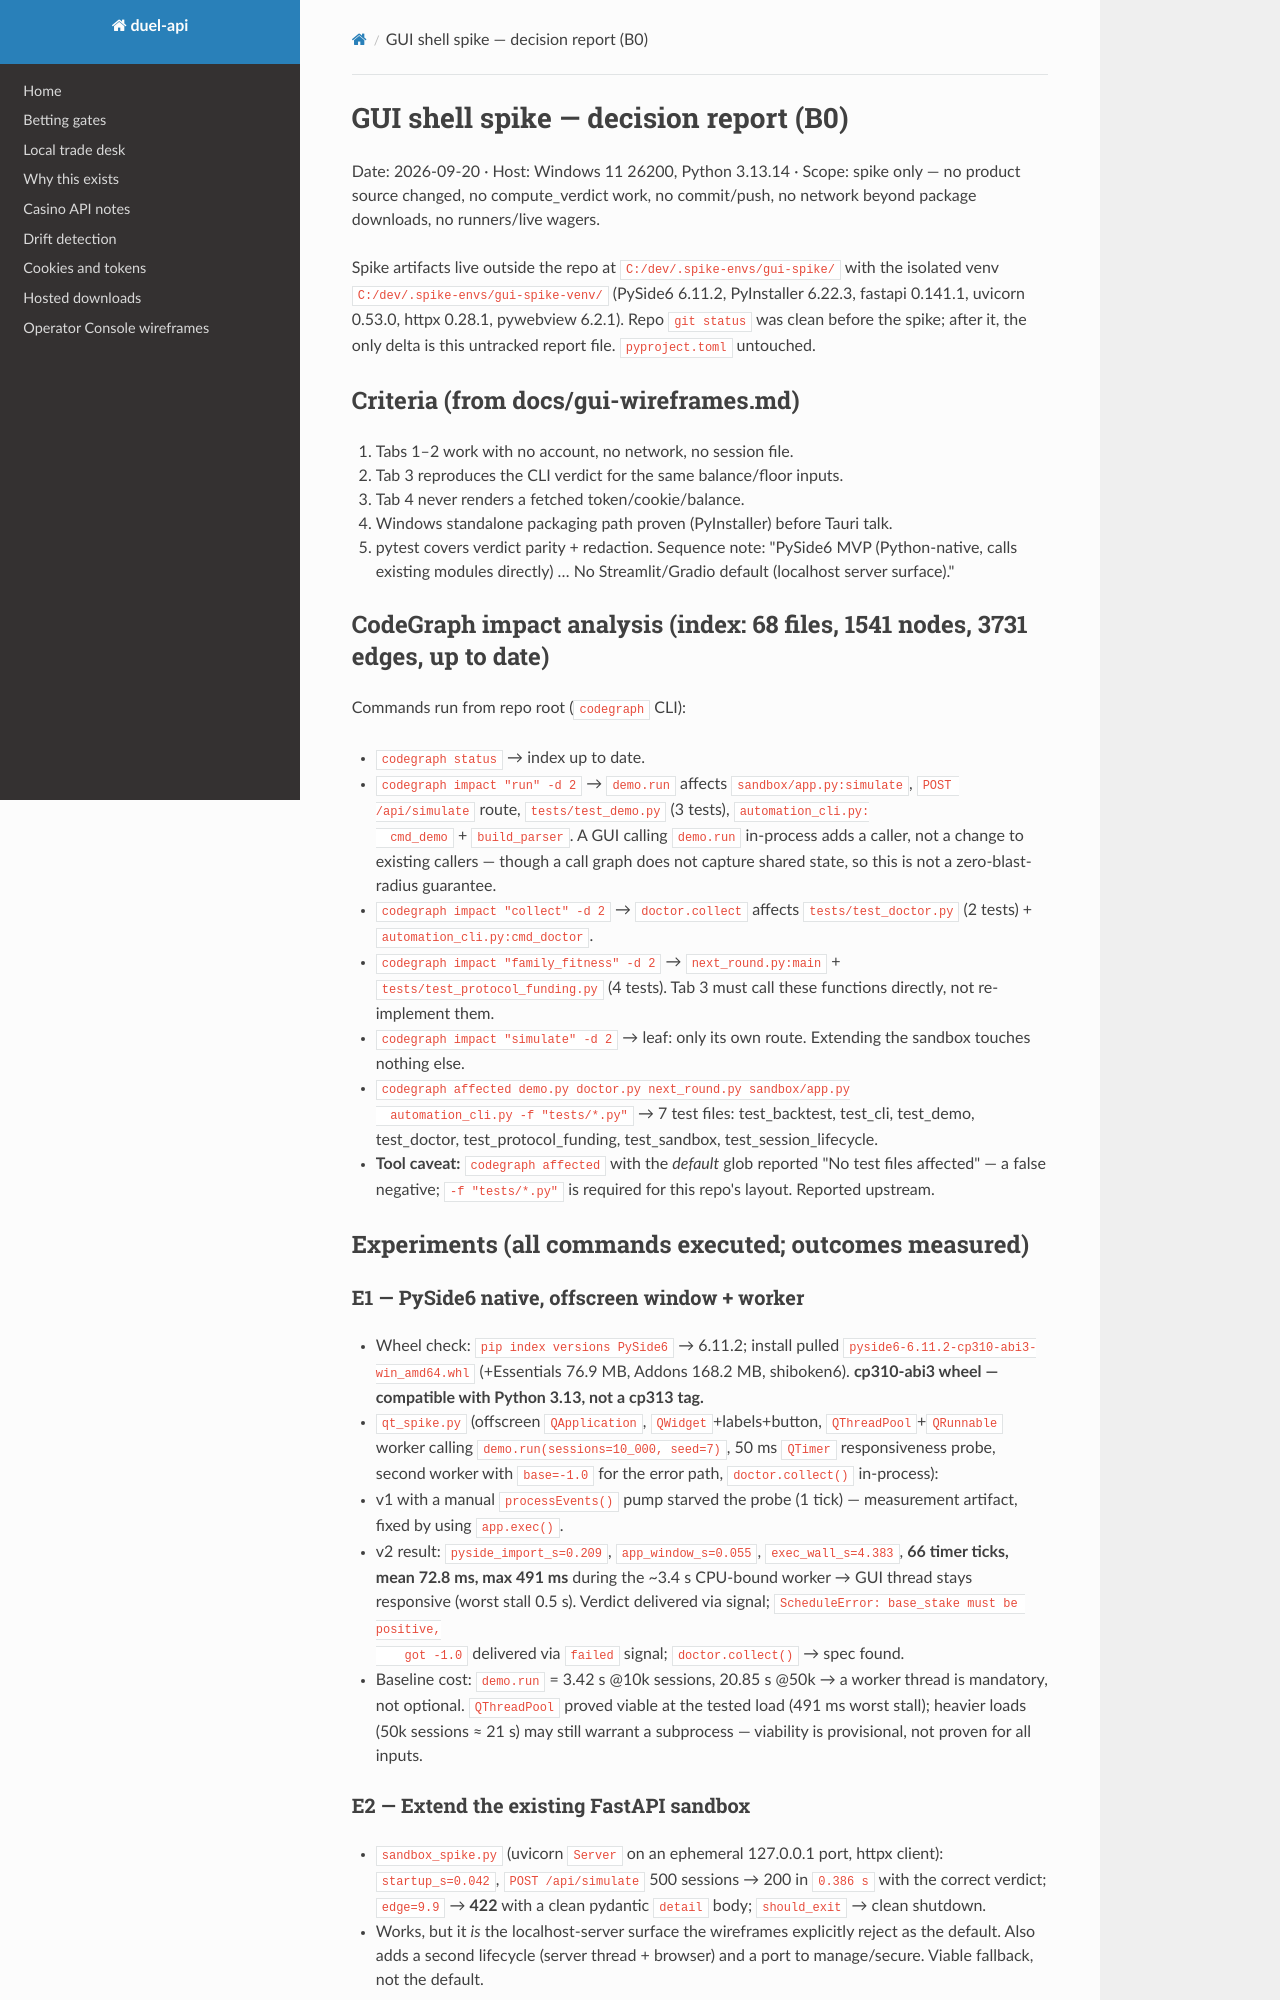

repository: kingkillery/Duel-api · page: gui-shell-spike/index.html · generator: mkdocs

# GUI shell spike — decision report (B0)

Date: 2026-09-20 · Host: Windows 11 26200, Python 3.13.14 · Scope: spike only — no
product source changed, no compute_verdict work, no commit/push, no network beyond
package downloads, no runners/live wagers.

Spike artifacts live outside the repo at `C:/dev/.spike-envs/gui-spike/` with the
isolated venv `C:/dev/.spike-envs/gui-spike-venv/` (PySide6 6.11.2, PyInstaller
6.22.3, fastapi 0.141.1, uvicorn 0.53.0, httpx 0.28.1, pywebview 6.2.1). Repo
`git status` was clean before the spike; after it, the only delta is this
untracked report file. `pyproject.toml` untouched.

## Criteria (from docs/gui-wireframes.md)

1. Tabs 1–2 work with no account, no network, no session file.
2. Tab 3 reproduces the CLI verdict for the same balance/floor inputs.
3. Tab 4 never renders a fetched token/cookie/balance.
4. Windows standalone packaging path proven (PyInstaller) before Tauri talk.
5. pytest covers verdict parity + redaction.
Sequence note: "PySide6 MVP (Python-native, calls existing modules directly) …
No Streamlit/Gradio default (localhost server surface)."

## CodeGraph impact analysis (index: 68 files, 1541 nodes, 3731 edges, up to date)

Commands run from repo root (`codegraph` CLI):

- `codegraph status` → index up to date.
- `codegraph impact "run" -d 2` → `demo.run` affects `sandbox/app.py:simulate`,
  `POST /api/simulate` route, `tests/test_demo.py` (3 tests), `automation_cli.py:
  cmd_demo` + `build_parser`. A GUI calling `demo.run` in-process adds a caller,
  not a change to existing callers — though a call graph does not capture shared
  state, so this is not a zero-blast-radius guarantee.
- `codegraph impact "collect" -d 2` → `doctor.collect` affects
  `tests/test_doctor.py` (2 tests) + `automation_cli.py:cmd_doctor`.
- `codegraph impact "family_fitness" -d 2` → `next_round.py:main` +
  `tests/test_protocol_funding.py` (4 tests). Tab 3 must call these functions
  directly, not re-implement them.
- `codegraph impact "simulate" -d 2` → leaf: only its own route. Extending the
  sandbox touches nothing else.
- `codegraph affected demo.py doctor.py next_round.py sandbox/app.py
  automation_cli.py -f "tests/*.py"` → 7 test files: test_backtest, test_cli,
  test_demo, test_doctor, test_protocol_funding, test_sandbox,
  test_session_lifecycle.
- **Tool caveat:** `codegraph affected` with the *default* glob reported "No test
  files affected" — a false negative; `-f "tests/*.py"` is required for this
  repo's layout. Reported upstream.

## Experiments (all commands executed; outcomes measured)

### E1 — PySide6 native, offscreen window + worker

- Wheel check: `pip index versions PySide6` → 6.11.2; install pulled
  `pyside6-6.11.2-cp310-abi3-win_amd64.whl` (+Essentials 76.9 MB, Addons 168.2 MB,
  shiboken6). **cp310-abi3 wheel — compatible with Python 3.13, not a cp313 tag.**
- `qt_spike.py` (offscreen `QApplication`, `QWidget`+labels+button,
  `QThreadPool`+`QRunnable` worker calling `demo.run(sessions=10_000, seed=7)`,
  50 ms `QTimer` responsiveness probe, second worker with `base=-1.0` for the
  error path, `doctor.collect()` in-process):
  - v1 with a manual `processEvents()` pump starved the probe (1 tick) —
    measurement artifact, fixed by using `app.exec()`.
  - v2 result: `pyside_import_s=0.209`, `app_window_s=0.055`,
    `exec_wall_s=4.383`, **66 timer ticks, mean 72.8 ms, max 491 ms** during the
    ~3.4 s CPU-bound worker → GUI thread stays responsive (worst stall 0.5 s).
    Verdict delivered via signal; `ScheduleError: base_stake must be positive,
    got -1.0` delivered via `failed` signal; `doctor.collect()` → spec found.
- Baseline cost: `demo.run` = 3.42 s @10k sessions, 20.85 s @50k → a worker
  thread is mandatory, not optional. `QThreadPool` proved viable at the tested
  load (491 ms worst stall); heavier loads (50k sessions ≈ 21 s) may still
  warrant a subprocess — viability is provisional, not proven for all inputs.

### E2 — Extend the existing FastAPI sandbox

- `sandbox_spike.py` (uvicorn `Server` on an ephemeral 127.0.0.1 port, httpx
  client): `startup_s=0.042`, `POST /api/simulate` 500 sessions → 200 in
  `0.386 s` with the correct verdict; `edge=9.9` → **422** with a clean pydantic
  `detail` body; `should_exit` → clean shutdown.
- Works, but it *is* the localhost-server surface the wireframes explicitly
  reject as the default. Also adds a second lifecycle (server thread + browser)
  and a port to manage/secure. Viable fallback, not the default.
